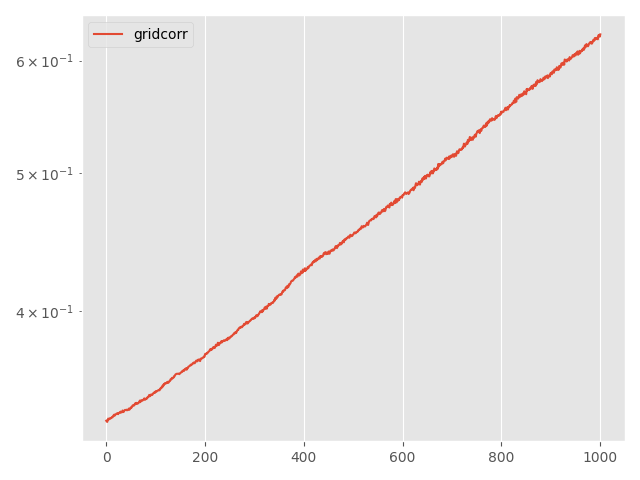

Source data for this figure (header and first rows):
Step, topology, method, lr, clip, momentum, sigma, sigma-cor, epsilon, loss
0, grid, corr, 0.01, 0.001, 0.0, 0.0545, 0.03003, 10, 0.3349
5, grid, corr, 0.01, 0.001, 0.0, 0.0545, 0.03003, 10, 0.3345
10, grid, corr, 0.01, 0.001, 0.0, 0.0545, 0.03003, 10, 0.3342
15, grid, corr, 0.01, 0.001, 0.0, 0.0545, 0.03003, 10, 0.3352
20, grid, corr, 0.01, 0.001, 0.0, 0.0545, 0.03003, 10, 0.336
25, grid, corr, 0.01, 0.001, 0.0, 0.0545, 0.03003, 10, 0.3356
30, grid, corr, 0.01, 0.001, 0.0, 0.0545, 0.03003, 10, 0.3357
35, grid, corr, 0.01, 0.001, 0.0, 0.0545, 0.03003, 10, 0.3358
40, grid, corr, 0.01, 0.001, 0.0, 0.0545, 0.03003, 10, 0.3364
45, grid, corr, 0.01, 0.001, 0.0, 0.0545, 0.03003, 10, 0.3362
50, grid, corr, 0.01, 0.001, 0.0, 0.0545, 0.03003, 10, 0.3362
55, grid, corr, 0.01, 0.001, 0.0, 0.0545, 0.03003, 10, 0.3367
60, grid, corr, 0.01, 0.001, 0.0, 0.0545, 0.03003, 10, 0.3369
65, grid, corr, 0.01, 0.001, 0.0, 0.0545, 0.03003, 10, 0.3368
70, grid, corr, 0.01, 0.001, 0.0, 0.0545, 0.03003, 10, 0.3376
75, grid, corr, 0.01, 0.001, 0.0, 0.0545, 0.03003, 10, 0.3377
80, grid, corr, 0.01, 0.001, 0.0, 0.0545, 0.03003, 10, 0.3382
85, grid, corr, 0.01, 0.001, 0.0, 0.0545, 0.03003, 10, 0.3376
90, grid, corr, 0.01, 0.001, 0.0, 0.0545, 0.03003, 10, 0.3382
95, grid, corr, 0.01, 0.001, 0.0, 0.0545, 0.03003, 10, 0.3383
100, grid, corr, 0.01, 0.001, 0.0, 0.0545, 0.03003, 10, 0.3385
105, grid, corr, 0.01, 0.001, 0.0, 0.0545, 0.03003, 10, 0.3388
110, grid, corr, 0.01, 0.001, 0.0, 0.0545, 0.03003, 10, 0.3386
115, grid, corr, 0.01, 0.001, 0.0, 0.0545, 0.03003, 10, 0.3389
120, grid, corr, 0.01, 0.001, 0.0, 0.0545, 0.03003, 10, 0.3385
125, grid, corr, 0.01, 0.001, 0.0, 0.0545, 0.03003, 10, 0.339
130, grid, corr, 0.01, 0.001, 0.0, 0.0545, 0.03003, 10, 0.3392
135, grid, corr, 0.01, 0.001, 0.0, 0.0545, 0.03003, 10, 0.3393
140, grid, corr, 0.01, 0.001, 0.0, 0.0545, 0.03003, 10, 0.3393
145, grid, corr, 0.01, 0.001, 0.0, 0.0545, 0.03003, 10, 0.3399
150, grid, corr, 0.01, 0.001, 0.0, 0.0545, 0.03003, 10, 0.3394
155, grid, corr, 0.01, 0.001, 0.0, 0.0545, 0.03003, 10, 0.3395
160, grid, corr, 0.01, 0.001, 0.0, 0.0545, 0.03003, 10, 0.3396
165, grid, corr, 0.01, 0.001, 0.0, 0.0545, 0.03003, 10, 0.3405
170, grid, corr, 0.01, 0.001, 0.0, 0.0545, 0.03003, 10, 0.34
175, grid, corr, 0.01, 0.001, 0.0, 0.0545, 0.03003, 10, 0.3396
180, grid, corr, 0.01, 0.001, 0.0, 0.0545, 0.03003, 10, 0.3403
185, grid, corr, 0.01, 0.001, 0.0, 0.0545, 0.03003, 10, 0.3406
190, grid, corr, 0.01, 0.001, 0.0, 0.0545, 0.03003, 10, 0.3408
195, grid, corr, 0.01, 0.001, 0.0, 0.0545, 0.03003, 10, 0.3407
200, grid, corr, 0.01, 0.001, 0.0, 0.0545, 0.03003, 10, 0.3407
205, grid, corr, 0.01, 0.001, 0.0, 0.0545, 0.03003, 10, 0.3409
210, grid, corr, 0.01, 0.001, 0.0, 0.0545, 0.03003, 10, 0.3405
215, grid, corr, 0.01, 0.001, 0.0, 0.0545, 0.03003, 10, 0.3409
220, grid, corr, 0.01, 0.001, 0.0, 0.0545, 0.03003, 10, 0.3409
225, grid, corr, 0.01, 0.001, 0.0, 0.0545, 0.03003, 10, 0.3409
230, grid, corr, 0.01, 0.001, 0.0, 0.0545, 0.03003, 10, 0.3416
235, grid, corr, 0.01, 0.001, 0.0, 0.0545, 0.03003, 10, 0.341
240, grid, corr, 0.01, 0.001, 0.0, 0.0545, 0.03003, 10, 0.3413
245, grid, corr, 0.01, 0.001, 0.0, 0.0545, 0.03003, 10, 0.3418
250, grid, corr, 0.01, 0.001, 0.0, 0.0545, 0.03003, 10, 0.3422
255, grid, corr, 0.01, 0.001, 0.0, 0.0545, 0.03003, 10, 0.342
260, grid, corr, 0.01, 0.001, 0.0, 0.0545, 0.03003, 10, 0.3424
265, grid, corr, 0.01, 0.001, 0.0, 0.0545, 0.03003, 10, 0.3432
270, grid, corr, 0.01, 0.001, 0.0, 0.0545, 0.03003, 10, 0.3433
275, grid, corr, 0.01, 0.001, 0.0, 0.0545, 0.03003, 10, 0.3436
280, grid, corr, 0.01, 0.001, 0.0, 0.0545, 0.03003, 10, 0.3432
285, grid, corr, 0.01, 0.001, 0.0, 0.0545, 0.03003, 10, 0.3434
290, grid, corr, 0.01, 0.001, 0.0, 0.0545, 0.03003, 10, 0.3442
295, grid, corr, 0.01, 0.001, 0.0, 0.0545, 0.03003, 10, 0.3446
... 941 more rows
